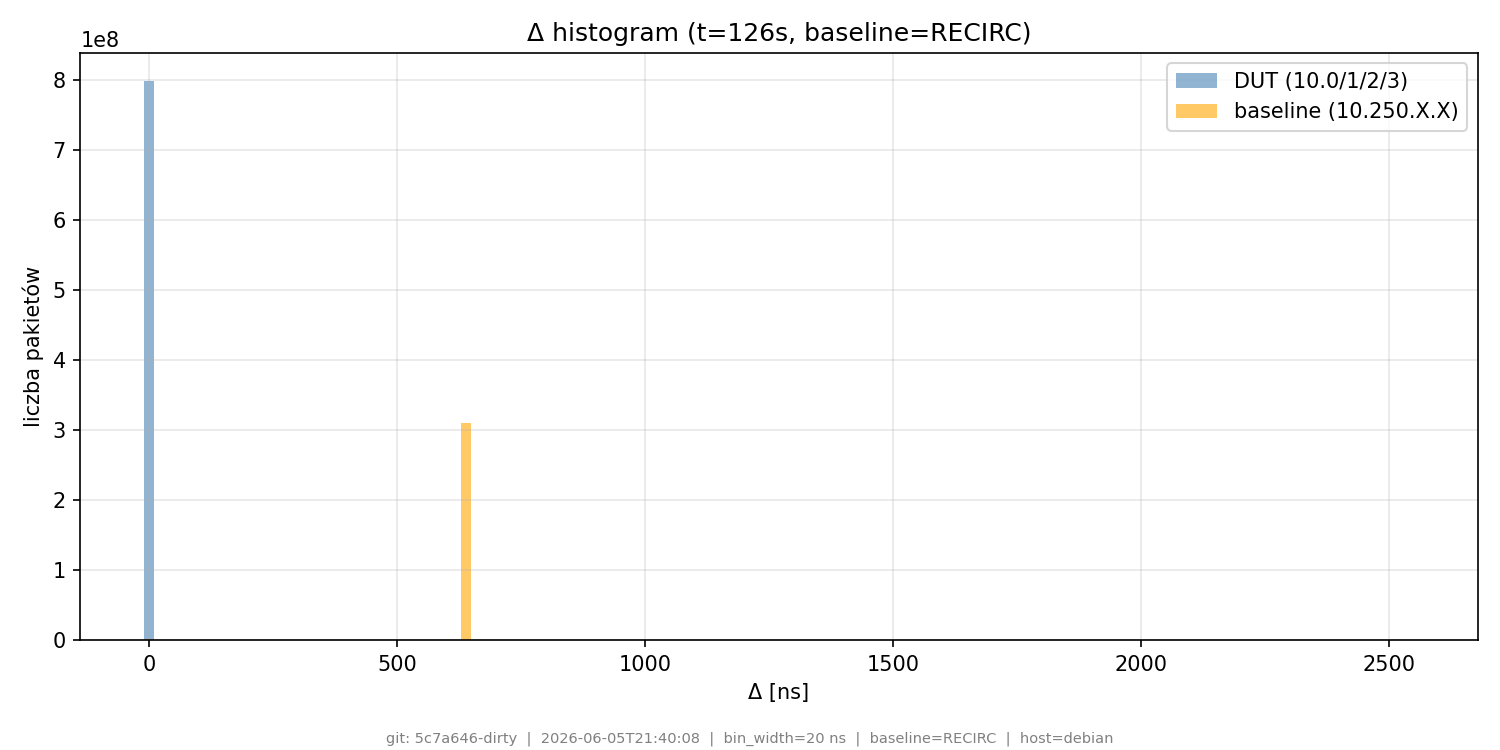

Data behind this chart, as committed beside it:
# git_commit=5c7a646-dirty; timestamp=20…
bin_lo_ns, bin_hi_ns, count_dut, count_base
0, 20, 798196934, 1130860
20, 40, 3, 0
40, 60, 6, 0
60, 80, 2, 0
80, 100, 2, 0
100, 120, 2, 0
120, 140, 1, 0
140, 160, 1, 0
160, 180, 4, 0
180, 200, 3, 0
200, 220, 8, 0
220, 240, 3, 0
240, 260, 2, 0
260, 280, 5, 0
280, 300, 5, 0
300, 320, 5, 0
320, 340, 5, 0
340, 360, 10, 0
360, 380, 6, 0
380, 400, 7, 0
400, 420, 6, 0
420, 440, 9, 0
440, 460, 10, 0
460, 480, 10, 0
480, 500, 10, 0
500, 520, 7, 0
520, 540, 16, 0
540, 560, 14, 0
560, 580, 16, 0
580, 600, 8, 0
600, 620, 13, 0
620, 640, 16, 3
640, 660, 12, 309293569
660, 680, 11, 287334
680, 700, 21, 0
700, 720, 16, 0
720, 740, 16, 0
740, 760, 11, 0
760, 780, 22, 0
780, 800, 13, 0
800, 820, 25, 0
820, 840, 17, 0
840, 860, 16, 0
860, 880, 19, 0
880, 900, 21, 0
900, 920, 20, 0
920, 940, 23, 0
940, 960, 26, 0
960, 980, 24, 0
980, 1000, 27, 0
1000, 1020, 27, 0
1020, 1040, 23, 0
1040, 1060, 26, 0
1060, 1080, 38, 0
1080, 1100, 31, 0
1100, 1120, 33, 0
1120, 1140, 29, 0
1140, 1160, 33, 0
1160, 1180, 29, 0
... 69 more rows
